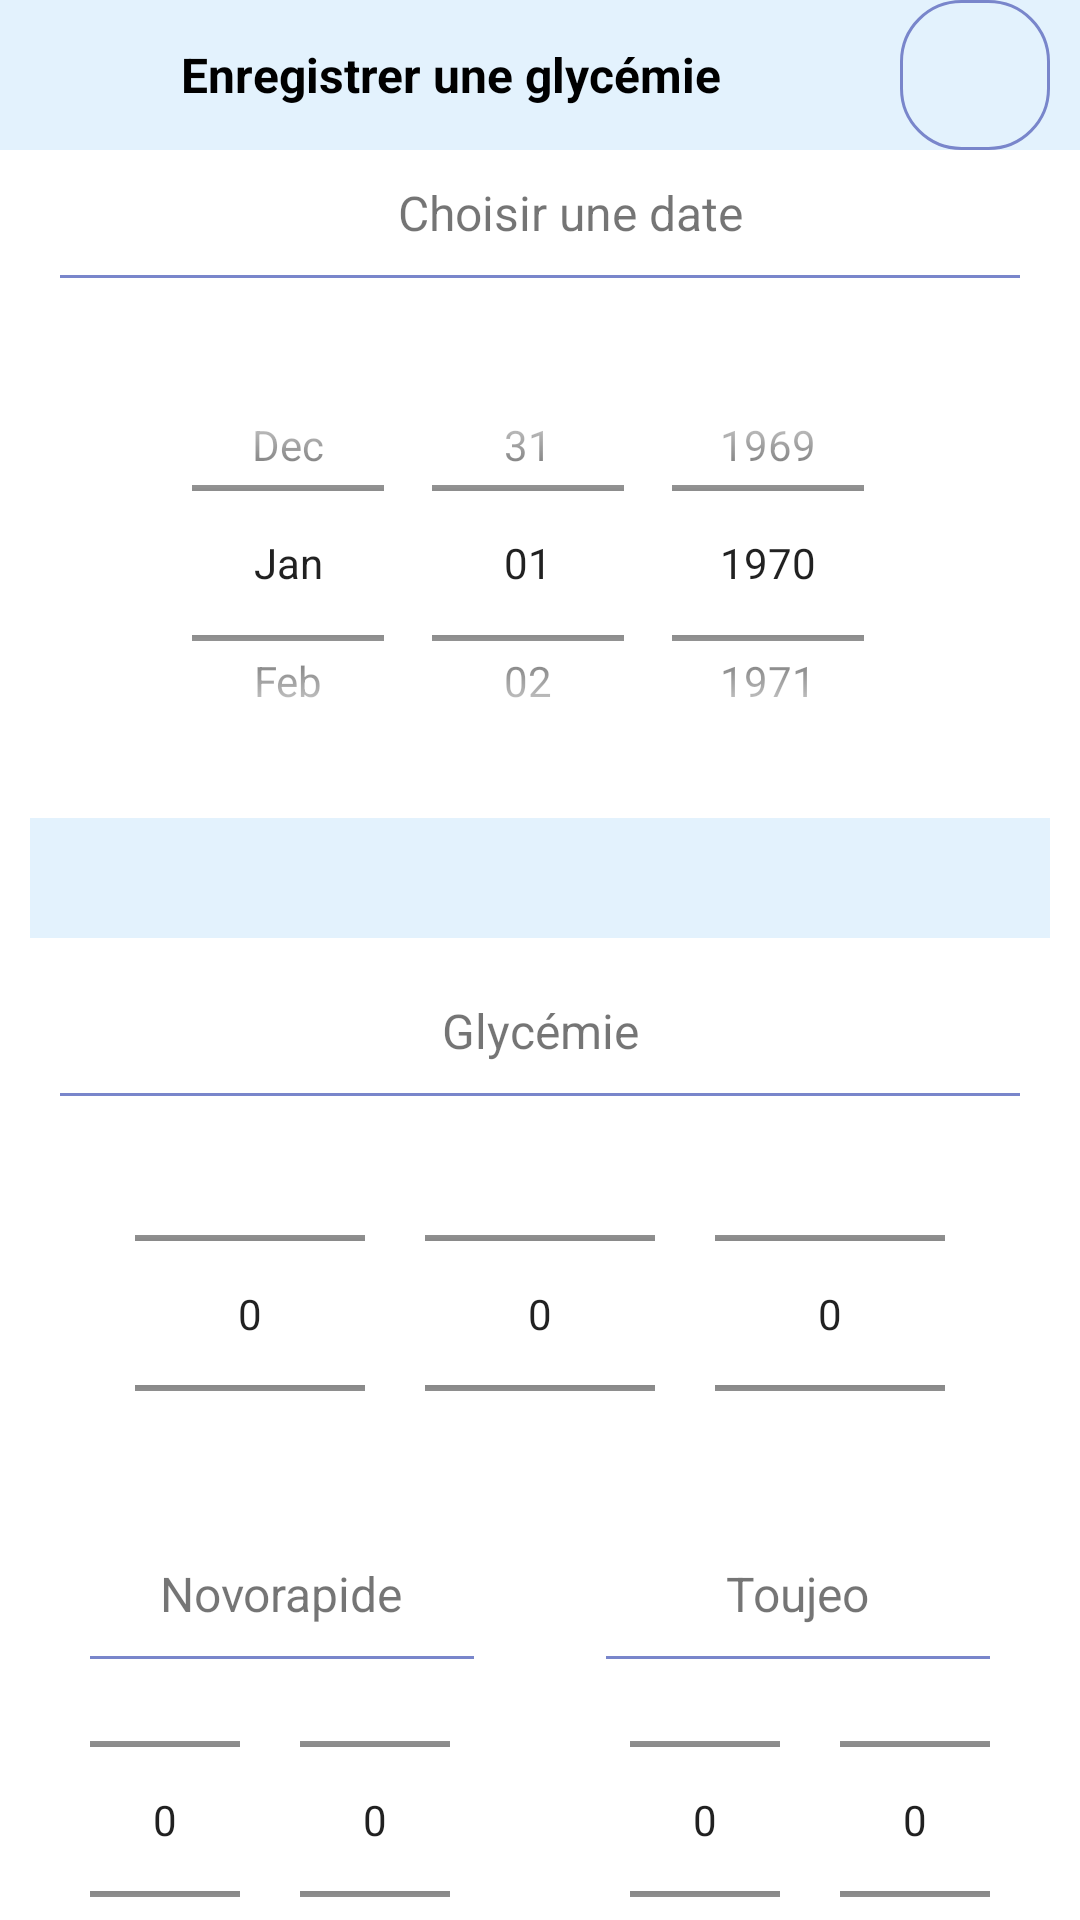

Layout XML and referenced resources for this Android screen:
<!-- AndroidManifest.xml: application theme Theme.GestionnaireSante -->
<!-- res/layout/diabete_dialog.xml -->
<layout xmlns:android="http://schemas.android.com/apk/res/android"
    xmlns:tools="http://schemas.android.com/tools"
    tools:context=".ui.diabete.service.DiabeteDialogGlycemie">

    <data>

        <variable
            name="vmdiabete"
            type="com.example.gestionnairesante.ui.diabete.vm.VMDiabete" />

        <variable
            name="dialogDiabete"
            type="com.example.gestionnairesante.ui.diabete.service.DiabeteDialogGlycemie" />

    </data>

    <LinearLayout
        android:layout_width="match_parent"
        android:layout_height="match_parent"
        android:orientation="vertical">


        <LinearLayout
            android:layout_width="match_parent"
            android:layout_height="wrap_content"
            android:background="@color/Tertiary"
            android:orientation="horizontal">

            <TextView
                android:layout_width="0dp"
                android:layout_height="wrap_content"
                android:layout_gravity="center"
                android:layout_weight="1"
                android:textStyle="bold"
                android:textColor="@color/black"
                android:gravity="center"
                android:text="@string/enregistrer_une_glyc_mie"
                android:textSize="@dimen/taille_titre" />


            <ImageButton
                android:id="@+id/fermerDiabete"
                android:layout_width="50dp"
                android:layout_height="50dp"
                android:layout_gravity="end"
                android:layout_marginEnd="10dp"
                android:background="@drawable/shape_bouton"
                android:src="@drawable/ic_close" />

        </LinearLayout>
        <TextView
            android:layout_width="match_parent"
            android:layout_height="wrap_content"
            android:layout_gravity="center"
            android:gravity="center"
            android:layout_margin = "10dp"
            android:paddingStart="20dp"
            android:text="@string/choisir_une_date"
            android:textSize="@dimen/taille_titre" />

        <View
            android:layout_width="match_parent"
            android:layout_height="1dp"
            android:layout_marginStart="20dp"
            android:layout_marginEnd="20dp"
            android:layout_marginBottom="20dp"
            android:background="@color/PrimaryColor"
            android:orientation="vertical" />

        <DatePicker
            android:id="@+id/datepicker"
            android:layout_width="match_parent"
            android:layout_height="150dp"
            android:calendarViewShown="false"
            android:datePickerMode="spinner" />

        <Spinner
            android:id="@+id/spinner_periode"
            android:layout_width="match_parent"
            android:layout_height="40dp"
            android:background="@color/Tertiary"
            android:layout_margin="10dp" />

            <TextView
                android:layout_width="match_parent"
                android:layout_height="wrap_content"
                android:layout_gravity="center"
                android:gravity="center"
                android:padding="10dp"
                android:text="@string/glyc_mie"
                android:textSize="@dimen/taille_titre" />

        <View
            android:layout_width="match_parent"
            android:layout_height="1dp"
            android:layout_marginStart="20dp"
            android:layout_marginEnd="20dp"
            android:layout_marginBottom="10dp"
            android:background="@color/PrimaryColor"
            android:orientation="vertical" />

        <LinearLayout
            android:layout_width="match_parent"
            android:layout_height="wrap_content"
            android:layout_marginStart="35dp"
            android:layout_marginEnd="35dp"
            android:orientation="horizontal">

            <NumberPicker
                android:id="@+id/picker1"
                android:layout_width="50dp"
                android:layout_height="125dp"
                android:layout_gravity="center"
                android:layout_marginStart="10dp"
                android:layout_marginEnd="10dp"
                android:layout_weight="1"
                android:clickable="false"
                android:gravity="center" />

            <NumberPicker
                android:id="@+id/picker2"
                android:layout_width="50dp"
                android:layout_height="125dp"

                android:layout_gravity="center"
                android:layout_marginStart="10dp"
                android:layout_marginEnd="10dp"
                android:layout_weight="1"
                android:clickable="false"
                android:gravity="center" />

            <NumberPicker
                android:id="@+id/picker3"
                android:layout_width="50dp"
                android:layout_height="125dp"

                android:layout_gravity="center"
                android:layout_marginStart="10dp"
                android:layout_marginEnd="10dp"
                android:layout_weight="1"
                android:clickable="false"
                android:gravity="center" />
        </LinearLayout>

        <LinearLayout
            android:layout_width="match_parent"
            android:layout_height="wrap_content"
            android:orientation="horizontal"
            android:padding="10dp">

            <LinearLayout
                android:layout_width="0dp"
                android:layout_height="wrap_content"
                android:layout_marginEnd="2dp"
                android:layout_weight="1"
                android:orientation="vertical">

                <TextView
                    android:layout_width="wrap_content"
                    android:layout_height="wrap_content"
                    android:layout_gravity="center"
                    android:gravity="center"
                    android:padding="10dp"
                    android:text="@string/novorapide"
                    android:textSize="@dimen/taille_titre" />

                <View
                    android:layout_width="match_parent"
                    android:layout_height="1dp"
                    android:layout_marginStart="20dp"
                    android:layout_marginEnd="20dp"
                    android:layout_marginBottom="10dp"
                    android:background="@color/PrimaryColor"
                    android:orientation="vertical" />

            </LinearLayout>

            <LinearLayout
                android:layout_width="0dp"
                android:layout_height="wrap_content"
                android:layout_marginStart="2dp"
                android:layout_weight="1"
                android:orientation="vertical">

                <TextView
                    android:layout_width="wrap_content"
                    android:layout_height="wrap_content"
                    android:layout_gravity="center"
                    android:gravity="center"
                    android:padding="10dp"
                    android:text="@string/toujeo"
                    android:textSize="@dimen/taille_titre" />

                <View
                    android:layout_width="match_parent"
                    android:layout_height="1dp"
                    android:layout_marginStart="20dp"
                    android:layout_marginEnd="20dp"
                    android:layout_marginBottom="10dp"
                    android:background="@color/PrimaryColor"
                    android:orientation="vertical" />

            </LinearLayout>

        </LinearLayout>

        <LinearLayout
            android:layout_width="match_parent"
            android:layout_height="wrap_content"
            android:orientation="horizontal">

            <LinearLayout
                android:layout_width="match_parent"
                android:layout_height="match_parent"
                android:layout_gravity="center"
                android:layout_weight="1"
                android:gravity="center"
                android:orientation="horizontal">

                <NumberPicker
                    android:id="@+id/pickerRapide1"
                    android:layout_width="50dp"

                    android:layout_height="125dp"
                    android:layout_gravity="center"
                    android:layout_marginStart="10dp"
                    android:layout_marginEnd="10dp"
                    android:clickable="false"
                    android:gravity="center" />

                <NumberPicker
                    android:id="@+id/pickerRapide2"
                    android:layout_width="50dp"
                    android:layout_height="125dp"
                    android:layout_gravity="center"
                    android:layout_marginStart="10dp"
                    android:layout_marginEnd="10dp"
                    android:clickable="false"
                    android:gravity="center" />

            </LinearLayout>

            <LinearLayout
                android:layout_width="match_parent"
                android:layout_height="match_parent"
                android:layout_gravity="center"
                android:layout_marginStart="10dp"
                android:layout_marginEnd="10dp"
                android:layout_weight="1"
                android:gravity="center"
                android:orientation="horizontal">

                <NumberPicker
                    android:id="@+id/pickerLente1"
                    android:layout_width="50dp"

                    android:layout_height="125dp"
                    android:layout_gravity="center"
                    android:layout_marginStart="10dp"
                    android:layout_marginEnd="10dp"
                    android:clickable="false"
                    android:gravity="center" />

                <NumberPicker
                    android:id="@+id/pickerLente2"
                    android:layout_width="50dp"
                    android:layout_height="125dp"
                    android:layout_gravity="center"
                    android:layout_marginStart="10dp"
                    android:layout_marginEnd="10dp"
                    android:gravity="center" />

            </LinearLayout>
        </LinearLayout>

        <LinearLayout
            android:layout_width="match_parent"
            android:layout_height="wrap_content"
            android:layout_marginStart="75dp"
            android:layout_marginTop="25dp"
            android:layout_marginEnd="75dp"
            android:orientation="horizontal">

            <androidx.appcompat.widget.AppCompatButton
                android:id="@+id/btn_saveGlycemie"
                android:layout_width="match_parent"
                android:layout_height="50dp"
                android:layout_margin="5dp"
                android:layout_weight="1"
                android:background="@drawable/shape_bouton"
                android:backgroundTint="@color/Tertiary"
                android:text="@string/enregistrer"
                android:textColor="@color/black"  />

            <androidx.appcompat.widget.AppCompatButton
                android:id="@+id/btn_updateGlycemie"
                android:layout_width="match_parent"
                android:layout_height="50dp"
                android:layout_margin="5dp"
                android:layout_weight="1"
                android:background="@drawable/shape_bouton"
                android:backgroundTint="@color/Tertiary"
                android:text="@string/modifier"
                android:textColor="@color/black"  />

        </LinearLayout>

    </LinearLayout>
</layout>
<!-- resources referenced by this layout -->
<resources>
  <color name="PrimaryColor">#7986CB</color>
  <color name="Tertiary">#E3F2FD</color>
  <color name="black">#FF000000</color>
  <dimen name="taille_titre"> 16sp </dimen>
  <!-- drawable shape_bouton (drawable) -->
  <?xml version="1.0" encoding="utf-8"?>
  <shape xmlns:android="http://schemas.android.com/apk/res/android"
      android:shape="rectangle">
  
      <stroke android:width="1dp" android:color="@color/PrimaryColor" />
      <corners android:radius="@dimen/btn_corner_radius" />
  </shape>
  <string name="choisir_une_date">Choisir une date</string>
  <string name="enregistrer">Enregistrer</string>
  <string name="enregistrer_une_glyc_mie">Enregistrer une glycémie</string>
  <string name="glyc_mie">Glycémie</string>
  <string name="modifier">Modifier</string>
  <string name="novorapide">Novorapide</string>
  <string name="toujeo">Toujeo</string>
  <style name="Theme.GestionnaireSante" parent="Theme.MaterialComponents.DayNight.DarkActionBar">
          
          <item name="colorPrimary">@color/SecondaryColor</item>
          <item name="colorPrimaryVariant">@color/SecondaryColor</item>
          <item name="colorOnPrimary">@color/white</item>
          
          <item name="colorSecondary">@color/Tertiary</item>
          <item name="colorSecondaryVariant">@color/Error</item>
          <item name="colorOnSecondary">@color/black</item>
          
          <item name="android:statusBarColor">?attr/colorPrimaryVariant</item>
          
  
      </style>
  <dimen name="btn_corner_radius">20dp</dimen>
  <color name="SecondaryColor">#7986CB</color>
  <color name="white">#FFFFFFFF</color>
  <color name="Error">#B3261E</color>
</resources>
